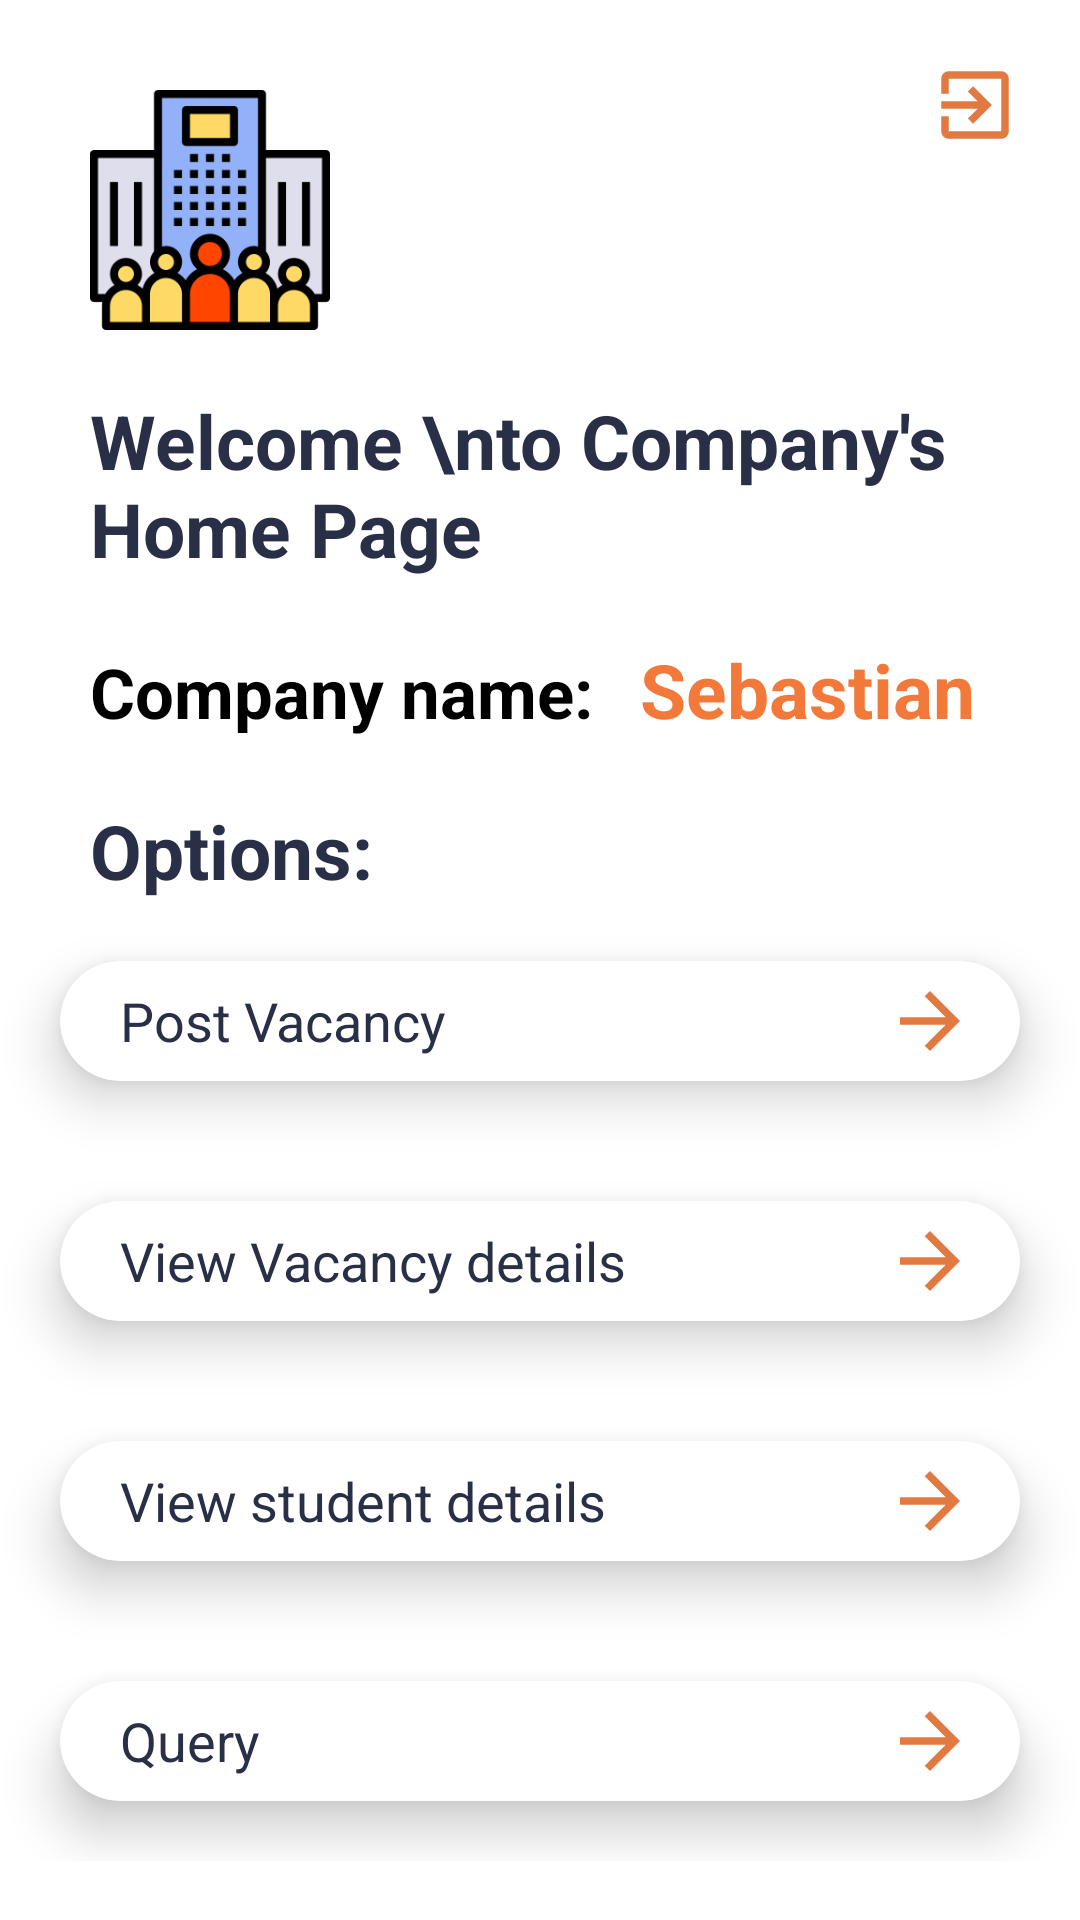

Layout XML and referenced resources for this Android screen:
<!-- AndroidManifest.xml: application theme Theme.CampusSelectionProject -->
<!-- res/layout/activity_company.xml -->
<?xml version="1.0" encoding="utf-8"?>
<RelativeLayout xmlns:android="http://schemas.android.com/apk/res/android"
    xmlns:app="http://schemas.android.com/apk/res-auto"
    xmlns:tools="http://schemas.android.com/tools"
    android:layout_width="match_parent"
    android:layout_height="match_parent"
    android:background="@drawable/bg_activities"
    tools:context=".CompanyActivity">

    <ScrollView
        android:layout_width="match_parent"
        android:layout_height="wrap_content">

        <LinearLayout
            android:layout_width="match_parent"
            android:layout_height="wrap_content"
            android:orientation="vertical">

            <RelativeLayout
                android:layout_width="match_parent"
                android:layout_height="wrap_content">

                <ImageView
                    android:id="@+id/logoutBtn_company"
                    android:layout_width="30dp"
                    android:layout_height="30dp"
                    android:layout_alignParentEnd="true"
                    android:layout_alignParentRight="true"
                    android:layout_gravity="end"
                    android:layout_margin="20dp"
                    android:src="@drawable/ic_baseline_exit_to_app_24" />

                <ImageView
                    android:id="@+id/icon_welcome"
                    android:layout_width="80dp"
                    android:layout_height="80dp"
                    android:layout_marginStart="30dp"
                    android:layout_marginLeft="30dp"
                    android:layout_marginTop="30dp"
                    android:src="@drawable/company" />

            </RelativeLayout>

            <TextView
                android:layout_width="wrap_content"
                android:layout_height="wrap_content"
                android:layout_marginStart="30dp"
                android:layout_marginLeft="30dp"
                android:layout_marginTop="20dp"
                android:text="Welcome \nto Company's Home Page"
                android:textColor="@color/darkBlue"
                android:textSize="25sp"
                android:textStyle="bold" />

            <LinearLayout
                android:layout_width="wrap_content"
                android:layout_height="wrap_content"
                android:layout_marginStart="30dp"
                android:layout_marginLeft="30dp"
                android:orientation="horizontal">

                <TextView
                    android:layout_width="match_parent"
                    android:layout_height="wrap_content"
                    android:layout_marginTop="20dp"
                    android:text="Company name: "
                    android:textColor="@color/black"
                    android:textSize="23sp"
                    android:textStyle="bold" />

                <TextView
                    android:id="@+id/company_name_ativity"
                    android:layout_width="match_parent"
                    android:layout_height="wrap_content"
                    android:layout_marginStart="10dp"
                    android:layout_marginLeft="10dp"
                    android:layout_marginTop="20dp"
                    android:text="Sebastian"
                    android:textColor="@color/orange"
                    android:textSize="25sp"
                    android:textStyle="bold" />

            </LinearLayout>

            <TextView
                android:layout_width="wrap_content"
                android:layout_height="wrap_content"
                android:layout_marginStart="30dp"
                android:layout_marginLeft="30dp"
                android:layout_marginTop="20dp"
                android:text="Options:"
                android:textColor="@color/darkBlue"
                android:textSize="25sp"
                android:textStyle="bold" />

            <androidx.cardview.widget.CardView
                android:id="@+id/postVacancyCardview"
                android:layout_width="match_parent"
                android:layout_height="40dp"
                android:layout_margin="20dp"
                app:cardCornerRadius="20dp"
                app:cardElevation="10dp">

                <LinearLayout
                    android:layout_width="match_parent"
                    android:layout_height="match_parent"
                    android:orientation="horizontal"
                    android:weightSum="5">

                    <TextView
                        android:layout_width="0dp"
                        android:layout_height="match_parent"
                        android:layout_marginStart="20dp"
                        android:layout_marginLeft="20dp"
                        android:layout_weight="4"
                        android:gravity="start|center_vertical"
                        android:text="Post Vacancy"
                        android:textColor="@color/darkBlue"
                        android:textSize="18sp" />

                    <ImageView
                        android:layout_width="0dp"
                        android:layout_height="match_parent"
                        android:layout_gravity="center_vertical"
                        android:layout_weight="1"
                        android:padding="5dp"
                        android:src="@drawable/ic_baseline_arrow_forward_24" />

                </LinearLayout>

            </androidx.cardview.widget.CardView>

            <androidx.cardview.widget.CardView
                android:id="@+id/view_vacancy_cardview"
                android:layout_width="match_parent"
                android:layout_height="40dp"
                android:layout_margin="20dp"
                app:cardCornerRadius="20dp"
                app:cardElevation="10dp">

                <LinearLayout
                    android:layout_width="match_parent"
                    android:layout_height="match_parent"
                    android:orientation="horizontal"
                    android:weightSum="5">

                    <TextView
                        android:layout_width="0dp"
                        android:layout_height="match_parent"
                        android:layout_marginStart="20dp"
                        android:layout_marginLeft="20dp"
                        android:layout_weight="4"
                        android:gravity="start|center_vertical"
                        android:text="View Vacancy details"
                        android:textColor="@color/darkBlue"
                        android:textSize="18sp" />

                    <ImageView
                        android:layout_width="0dp"
                        android:layout_height="match_parent"
                        android:layout_gravity="center_vertical"
                        android:layout_weight="1"
                        android:padding="5dp"
                        android:src="@drawable/ic_baseline_arrow_forward_24" />

                </LinearLayout>

            </androidx.cardview.widget.CardView>

            <androidx.cardview.widget.CardView
                android:id="@+id/view_student_details_cardview"
                android:layout_width="match_parent"
                android:layout_height="40dp"
                android:layout_margin="20dp"
                app:cardCornerRadius="20dp"
                app:cardElevation="10dp">

                <LinearLayout
                    android:layout_width="match_parent"
                    android:layout_height="match_parent"
                    android:orientation="horizontal"
                    android:weightSum="5">

                    <TextView
                        android:layout_width="0dp"
                        android:layout_height="match_parent"
                        android:layout_marginStart="20dp"
                        android:layout_marginLeft="20dp"
                        android:layout_weight="4"
                        android:gravity="start|center_vertical"
                        android:text="View student details"
                        android:textColor="@color/darkBlue"
                        android:textSize="18sp" />

                    <ImageView
                        android:layout_width="0dp"
                        android:layout_height="match_parent"
                        android:layout_gravity="center_vertical"
                        android:layout_weight="1"
                        android:padding="5dp"
                        android:src="@drawable/ic_baseline_arrow_forward_24" />

                </LinearLayout>

            </androidx.cardview.widget.CardView>

            <androidx.cardview.widget.CardView
                android:id="@+id/query_cardview"
                android:layout_width="match_parent"
                android:layout_height="40dp"
                android:layout_margin="20dp"
                app:cardCornerRadius="20dp"
                app:cardElevation="10dp">

                <LinearLayout
                    android:layout_width="match_parent"
                    android:layout_height="match_parent"
                    android:orientation="horizontal"
                    android:weightSum="5">

                    <TextView
                        android:layout_width="0dp"
                        android:layout_height="match_parent"
                        android:layout_marginStart="20dp"
                        android:layout_marginLeft="20dp"
                        android:layout_weight="4"
                        android:gravity="start|center_vertical"
                        android:text="Query"
                        android:textColor="@color/darkBlue"
                        android:textSize="18sp" />

                    <ImageView
                        android:layout_width="0dp"
                        android:layout_height="match_parent"
                        android:layout_gravity="center_vertical"
                        android:layout_weight="1"
                        android:padding="5dp"
                        android:src="@drawable/ic_baseline_arrow_forward_24" />

                </LinearLayout>

            </androidx.cardview.widget.CardView>

        </LinearLayout>

    </ScrollView>

</RelativeLayout>
<!-- resources referenced by this layout -->
<resources>
  <color name="black">#000000</color>
  <color name="darkBlue">#292f47</color>
  <color name="orange">#f2793a</color>
  <!-- drawable bg_activities (drawable) -->
  <?xml version="1.0" encoding="utf-8"?>
  <shape xmlns:android="http://schemas.android.com/apk/res/android"
      android:shape="rectangle">
  
      <solid android:color="#ffffff" />
  
  
  </shape>
  <!-- drawable company: png bitmap (drawable, 11725 bytes) -->
  <!-- drawable ic_baseline_arrow_forward_24 (drawable) -->
  <vector android:autoMirrored="true" android:height="24dp"
      android:tint="#E07A42" android:viewportHeight="24"
      android:viewportWidth="24" android:width="24dp" xmlns:android="http://schemas.android.com/apk/res/android">
      <path android:fillColor="@android:color/white" android:pathData="M12,4l-1.41,1.41L16.17,11H4v2h12.17l-5.58,5.59L12,20l8,-8z"/>
  </vector>
  <!-- drawable ic_baseline_exit_to_app_24 (drawable) -->
  <vector android:autoMirrored="true" android:height="24dp"
      android:tint="#E07A42" android:viewportHeight="24"
      android:viewportWidth="24" android:width="24dp" xmlns:android="http://schemas.android.com/apk/res/android">
      <path android:fillColor="@android:color/white" android:pathData="M10.09,15.59L11.5,17l5,-5 -5,-5 -1.41,1.41L12.67,11H3v2h9.67l-2.58,2.59zM19,3H5c-1.11,0 -2,0.9 -2,2v4h2V5h14v14H5v-4H3v4c0,1.1 0.89,2 2,2h14c1.1,0 2,-0.9 2,-2V5c0,-1.1 -0.9,-2 -2,-2z"/>
  </vector>
  <style name="Theme.CampusSelectionProject" parent="Theme.MaterialComponents.DayNight.NoActionBar">
          
          <item name="colorPrimary">@color/purple_500</item>
          <item name="colorPrimaryVariant">@color/darkOrange</item>
          <item name="colorOnPrimary">@color/white</item>
          
          <item name="colorSecondary">@color/teal_200</item>
          <item name="colorSecondaryVariant">@color/teal_700</item>
          <item name="colorOnSecondary">@color/black</item>
          
          <item name="android:statusBarColor" tools:targetApi="l">?attr/colorPrimaryVariant</item>
          
      </style>
  <color name="purple_500">#FF6200EE</color>
  <color name="darkOrange">#000000</color>
  <color name="white">#ffffff</color>
  <color name="teal_200">#FF03DAC5</color>
  <color name="teal_700">#FF018786</color>
</resources>
